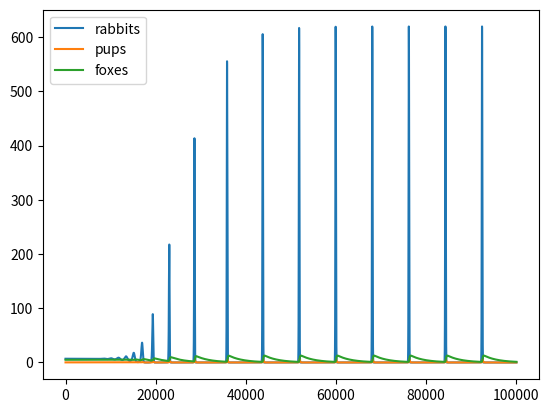

Source code (Python):
#
# Rabbit-fox population model with ageing
#
# only adult foxes are hunting
#
# dR  = dt * [ R * a - R * Fa * c ]
# dFc = dt * [ R * Fa * c * d - Fc * b - Fc / A ]
# dFa = dt * [ Fc / A - Fa * b ]
#
# a - rabbit growth
# b - fox death
# c - hunting efficiency
# d - eaten rabbit to fox born coefficient
# A - adult age
#
# Considering environmental saturation:
# dR  = dt * [ R * a * (1 - R/Rs) - R * Fa * c ]
#
# Rs - saturated population

a = 1./20
b = 1./3000
c = 1./100
d = 0.005

A = 100.
Rs = 1000.

# Equilibrium
R_e = b * (1 + A * b) / (c * d)
Fa_e = (a / c) * (1 - R_e / Rs)
Fc_e = A * b * Fa_e

# Time quantum
dt = .1

def population_up(R, Fc, Fa):
	catched = R * Fa * c
	born = catched * d
	vR = R * a * (1 - R / Rs) - catched
	vFc = born - Fc * b - Fc / A
	vFa = Fc / A - Fa * b
	return R + vR * dt, Fc + vFc * dt, Fa + vFa * dt

import matplotlib.pyplot as pl

R = R_e + 0.01
Fc = Fc_e
Fa = Fa_e
t = 0.
R_  = []
Fc_ = []
Fa_ = []
t_  = []
while t < 100000:
	R, Fc, Fa = population_up(R, Fc, Fa)
	R_.append(R)
	Fc_.append(Fc)
	Fa_.append(Fa)
	t_.append(t)
	t += dt

pl.plot(t_, R_, label='rabbits')
pl.plot(t_, Fc_, label='pups')
pl.plot(t_, Fa_, label='foxes')
pl.legend()
pl.show()



